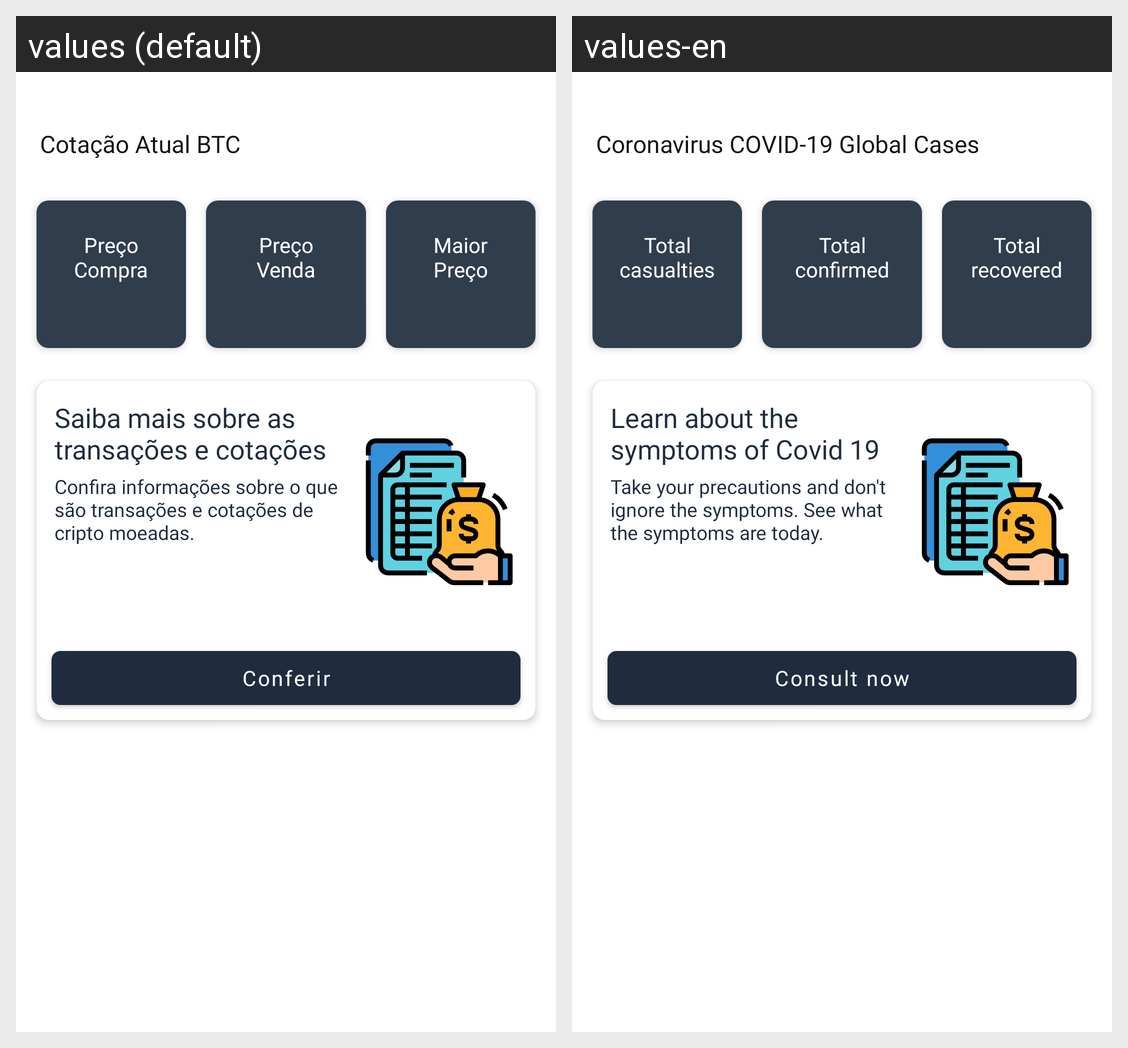

For this localized Android screen grid, give each drawn string resource with its value in every locale shown.
Android screen res/layout/content_home.xml rendered under 2 locales, left to right: values (default), values-en. Device: Nexus 5 (rendered at 1080×1920; each locale shown at half size, 540×960, under a caption strip naming it); theme AppTheme.
Strings drawn on this screen, with the default value and each locale's value (text and hints the layout hard-codes, and strings that could not be matched under every locale, appear in the picture but are not listed):

home_bottom_dialog_title
  values: Cotação Atual BTC
  values-en: Coronavirus COVID-19 Global Cases

buy_price
  values: Preço
      Compra
  values-en: Total
      casualties

sell_price
  values: Preço
      Venda
  values-en: Total
      confirmed

high_price
  values: Maior
      Preço
  values-en: Total
      recovered

know_more_transactions_title
  values: Saiba mais sobre as transações e cotações
  values-en: Learn about the symptoms of Covid 19

know_more_message
  values: Confira informações sobre o que são transações e cotações de cripto moeadas.
  values-en: Take your precautions and don't ignore the symptoms. See what the symptoms are today.

know_more_now
  values: Conferir
  values-en: Consult now
